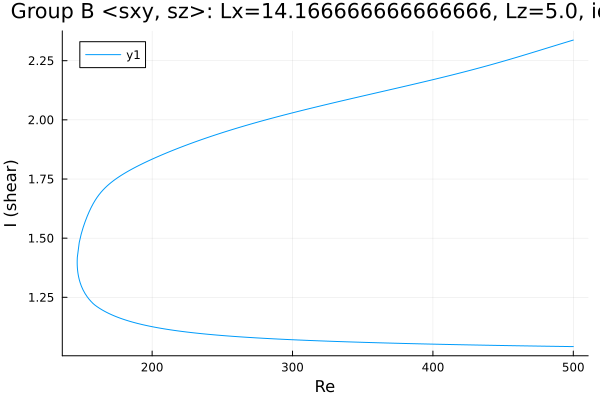

Values plotted in this chart, from the file beside it:
Re, shear
500.0, 1.042
498.7, 1.042
497.3, 1.042
495.8, 1.042
494.4, 1.042
493, 1.042
491.6, 1.042
490.2, 1.043
488.8, 1.043
487.4, 1.043
485.9, 1.043
484.5, 1.043
483.1, 1.043
481.7, 1.043
480.3, 1.043
478.9, 1.044
477.5, 1.044
476, 1.044
474.6, 1.044
473.2, 1.044
471.8, 1.044
470.4, 1.044
469, 1.044
467.6, 1.045
466.1, 1.045
464.7, 1.045
463.3, 1.045
461.9, 1.045
460.5, 1.045
459.1, 1.045
457.7, 1.046
456.2, 1.046
454.8, 1.046
453.4, 1.046
452, 1.046
450.6, 1.046
449.2, 1.046
447.8, 1.047
446.3, 1.047
444.9, 1.047
443.5, 1.047
442.1, 1.047
440.7, 1.047
439.3, 1.047
437.9, 1.048
436.4, 1.048
435, 1.048
433.6, 1.048
432.2, 1.048
430.8, 1.048
429.4, 1.049
428, 1.049
426.5, 1.049
425.1, 1.049
423.7, 1.049
422.3, 1.049
420.9, 1.05
419.5, 1.05
418.1, 1.05
416.6, 1.05
... 504 more rows
